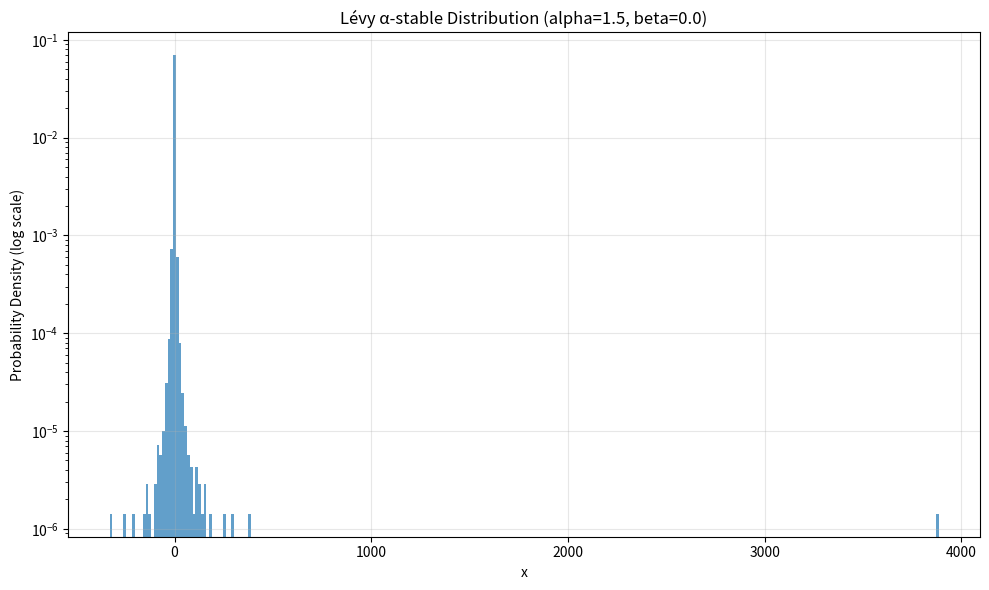

Write the Python code that produced this figure.
import argparse
import numpy as np
import matplotlib.pyplot as plt
from scipy.stats import levy_stable

def sample_levy(alpha, beta, size):
    """Sample from an α-stable Lévy distribution."""
    return levy_stable.rvs(alpha, beta, size=size)

def visualize(data, alpha, beta, bins=300):
    plt.figure(figsize=(10, 6))

    # Histogram with log scale to show heavy tail properly
    plt.hist(data, bins=bins, density=True, alpha=0.7)
    plt.yscale("log")

    plt.title(f"Lévy α-stable Distribution (alpha={alpha}, beta={beta})")
    plt.xlabel("x")
    plt.ylabel("Probability Density (log scale)")
    plt.grid(alpha=0.3)
    plt.tight_layout()
    plt.show()

def main():
    parser = argparse.ArgumentParser(description="Visualize Lévy / α-stable distribution")
    parser.add_argument("--alpha", type=float, default=1.5,
                        help="Stability parameter α (0 < alpha ≤ 2)")
    parser.add_argument("--beta", type=float, default=0.0,
                        help="Skewness β (-1 ≤ beta ≤ 1)")
    parser.add_argument("--size", type=int, default=50000,
                        help="Number of samples")
    args = parser.parse_args()

    data = sample_levy(args.alpha, args.beta, args.size)
    visualize(data, args.alpha, args.beta)

if __name__ == "__main__":
    main()
